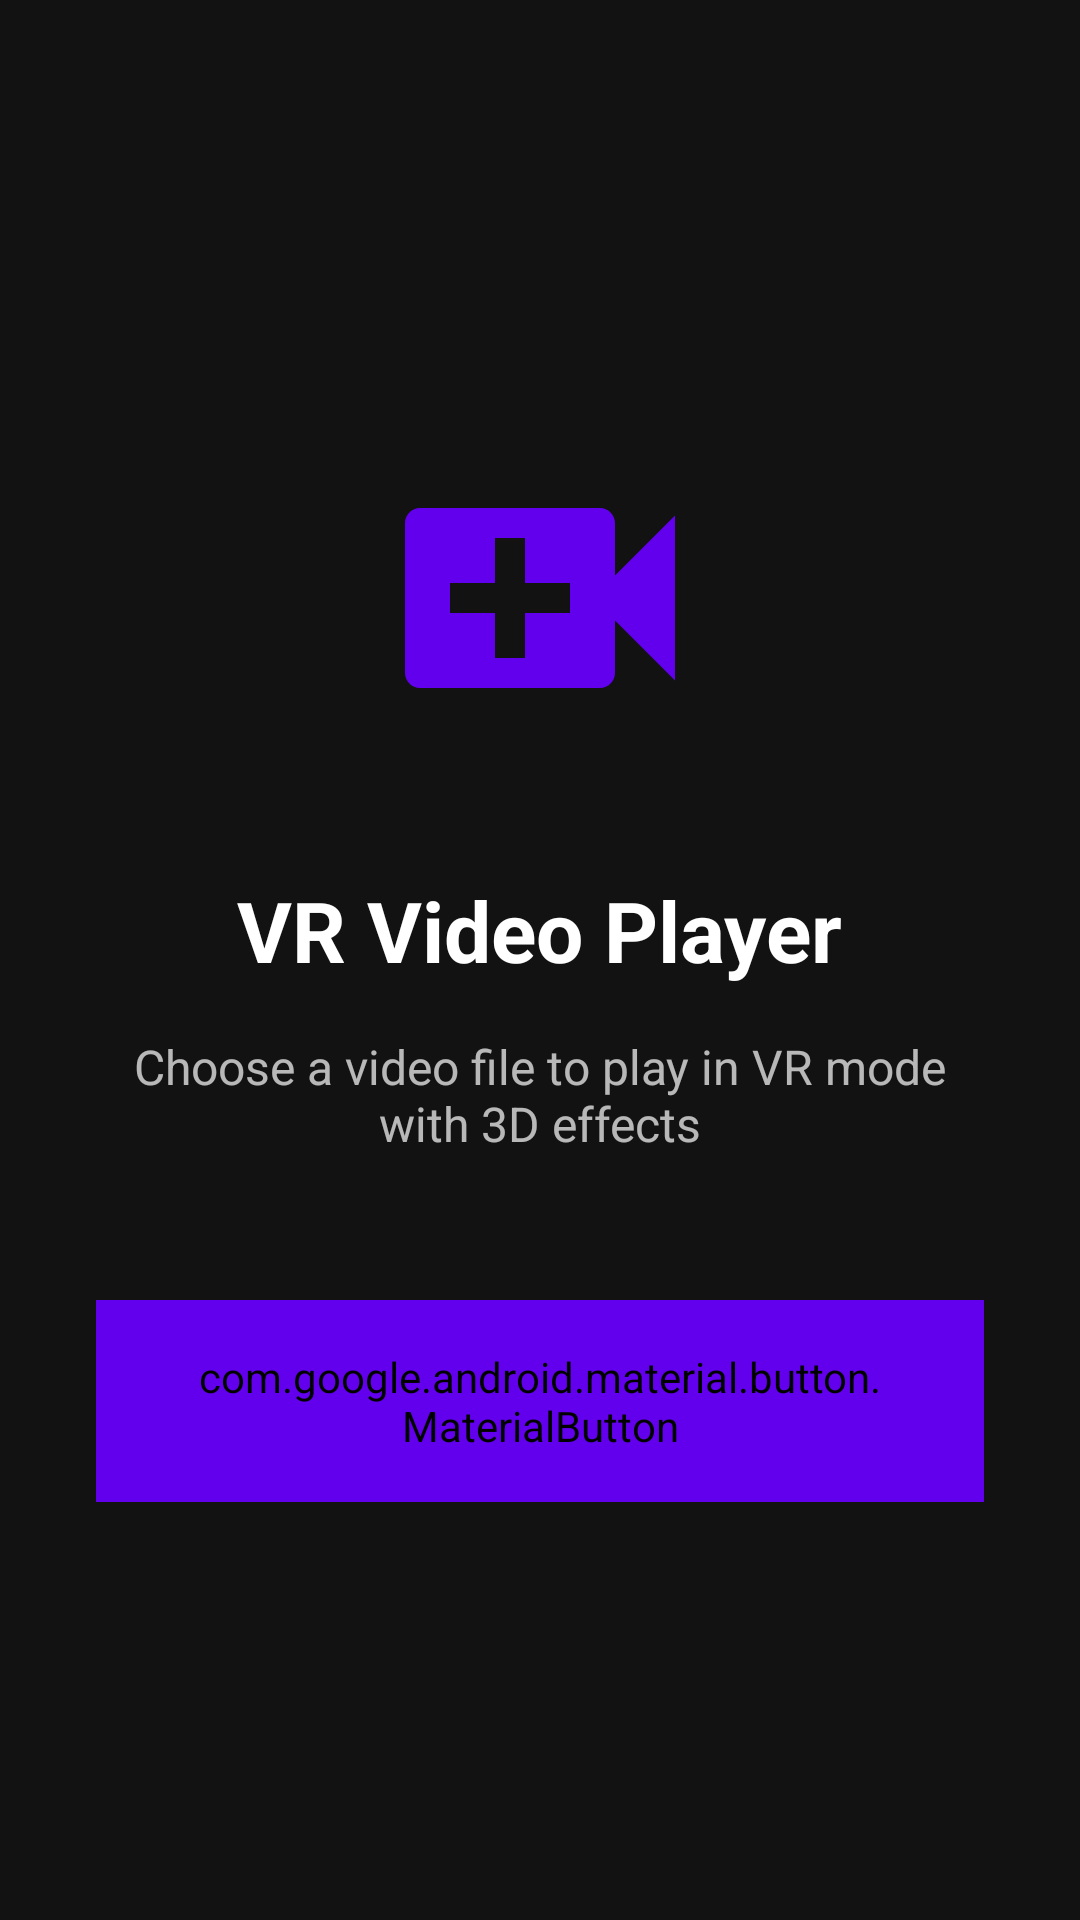

Here is an Android app screen rendered from its layout file. Give the layout XML and the strings, colors and styles it references.
<!-- AndroidManifest.xml: activity theme Theme.AppCompat.NoActionBar -->
<!-- res/layout/activity_video_player.xml -->
<?xml version="1.0" encoding="utf-8"?>
<LinearLayout xmlns:android="http://schemas.android.com/apk/res/android"
    android:layout_width="match_parent"
    android:layout_height="match_parent"
    android:orientation="vertical"
    android:gravity="center"
    android:background="@color/background_color"
    android:padding="32dp">

    <ImageView
        android:layout_width="120dp"
        android:layout_height="120dp"
        android:src="@drawable/ic_video_player"
        android:layout_marginBottom="32dp" />

    <TextView
        android:layout_width="wrap_content"
        android:layout_height="wrap_content"
        android:text="@string/app_name"
        android:textSize="28sp"
        android:textStyle="bold"
        android:textColor="@color/primary_text"
        android:layout_marginBottom="16dp" />

    <TextView
        android:layout_width="wrap_content"
        android:layout_height="wrap_content"
        android:text="@string/select_video_description"
        android:textSize="16sp"
        android:textColor="@color/secondary_text"
        android:textAlignment="center"
        android:layout_marginBottom="48dp" />

    <com.google.android.material.button.MaterialButton
        android:id="@+id/select_video_button"
        android:layout_width="wrap_content"
        android:layout_height="wrap_content"
        android:text="@string/select_video"
        android:textSize="18sp"
        android:paddingHorizontal="32dp"
        android:paddingVertical="16dp"
        android:backgroundTint="@color/primary_color" />

</LinearLayout>
<!-- resources referenced by this layout -->
<resources>
  <color name="background_color">#121212</color>
  <color name="primary_color">#6200EE</color>
  <color name="primary_text">#FFFFFF</color>
  <color name="secondary_text">#B3FFFFFF</color>
  <!-- drawable ic_video_player (drawable) -->
  <?xml version="1.0" encoding="utf-8"?>
  <vector xmlns:android="http://schemas.android.com/apk/res/android"
      android:width="120dp"
      android:height="120dp"
      android:viewportWidth="24"
      android:viewportHeight="24">
      <path
          android:fillColor="@color/primary_color"
          android:pathData="M17,10.5V7c0,-0.55 -0.45,-1 -1,-1H4c-0.55,0 -1,0.45 -1,1v10c0,0.55 0.45,1 1,1h12c0.55,0 1,-0.45 1,-1v-3.5l4,4v-11l-4,4zM14,13h-3v3H9v-3H6v-2h3V8h2v3h3v2z"/>
  </vector>
  <string name="app_name">VR Video Player</string>
  <string name="select_video">Select Video</string>
  <string name="select_video_description">Choose a video file to play in VR mode with 3D effects</string>
</resources>
